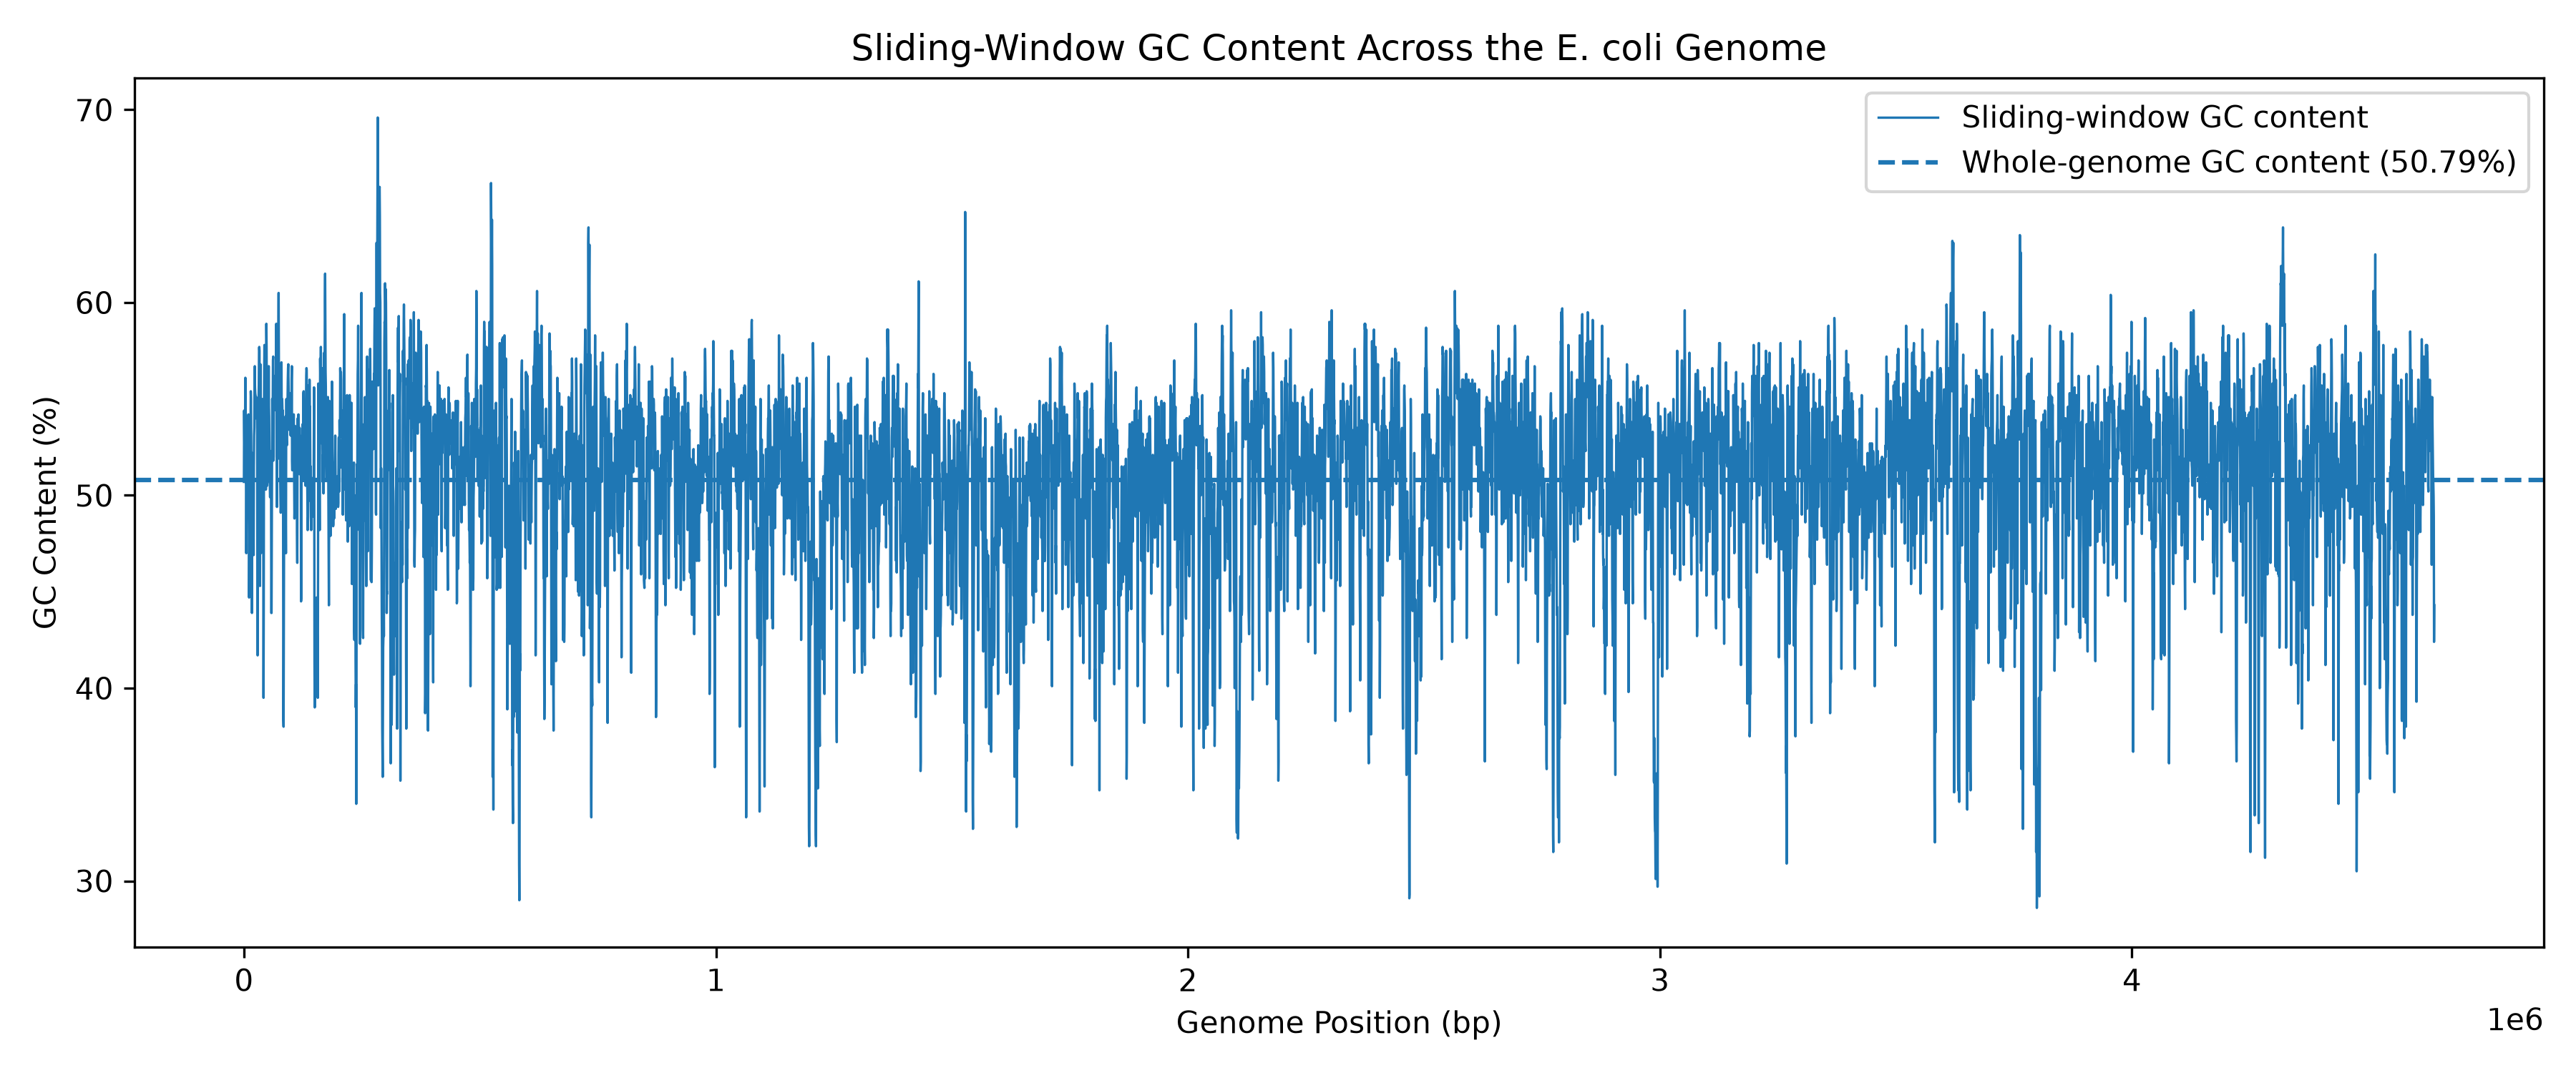

The file beside this chart, header and first rows:
Start_Position, End_Position, GC_Content_Percent
1, 1000, 50.7
501, 1500, 54.4
1001, 2000, 53.2
1501, 2500, 51.9
2001, 3000, 51.9
2501, 3500, 54.1
3001, 4000, 56.1
3501, 4500, 54.6
4001, 5000, 53.2
4501, 5500, 50.4
5001, 6000, 47.0
5501, 6500, 49.5
6001, 7000, 51.4
6501, 7500, 52.5
7001, 8000, 54.0
7501, 8500, 51.5
8001, 9000, 50.6
8501, 9500, 50.9
9001, 10000, 52.6
9501, 10500, 54.2
10001, 11000, 52.5
10501, 11500, 48.5
11001, 12000, 44.7
11501, 12500, 46.8
12001, 13000, 49.7
12501, 13500, 51.2
13001, 14000, 52.5
13501, 14500, 50.9
14001, 15000, 53.1
14501, 15500, 55.4
15001, 16000, 55.0
15501, 16500, 52.3
16001, 17000, 49.9
16501, 17500, 44.5
17001, 18000, 43.9
17501, 18500, 52.2
18001, 19000, 50.3
18501, 19500, 47.5
19001, 20000, 47.8
19501, 20500, 51.5
20001, 21000, 50.4
20501, 21500, 46.9
21001, 22000, 51.5
21501, 22500, 53.1
22001, 23000, 53.5
22501, 23500, 56.0
23001, 24000, 56.7
23501, 24500, 55.6
24001, 25000, 55.3
24501, 25500, 55.2
25001, 26000, 54.5
25501, 26500, 54.0
26001, 27000, 55.1
26501, 27500, 54.9
27001, 28000, 54.1
27501, 28500, 54.6
28001, 29000, 53.4
28501, 29500, 44.9
29001, 30000, 41.7
29501, 30500, 51.9
... 9,222 more rows
